Run: headless pygame with SDL's dummy video driver; simulated clock (each Clock.tick advances the game by its frame time, no real sleeping); random seed 0; keys injected as events and as key.get_pressed() state; no mouse input.
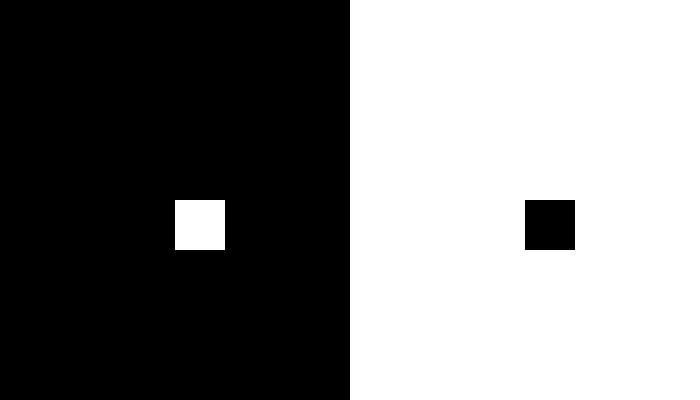
Frame 1 of 4 · flips 1–60 · no input
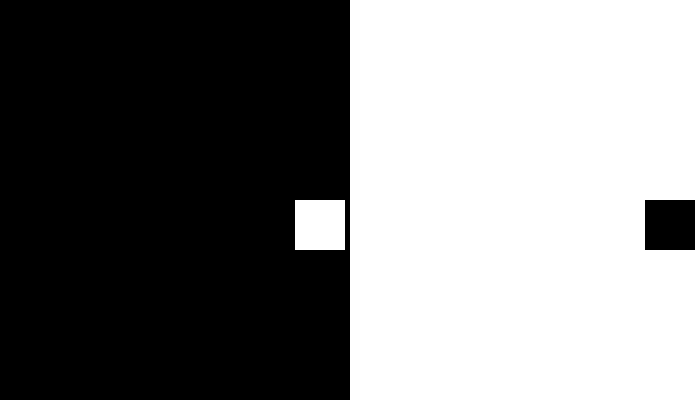
Frame 2 of 4 · flips 61–180 · tapped SPACE, RETURN · held RIGHT (→), D
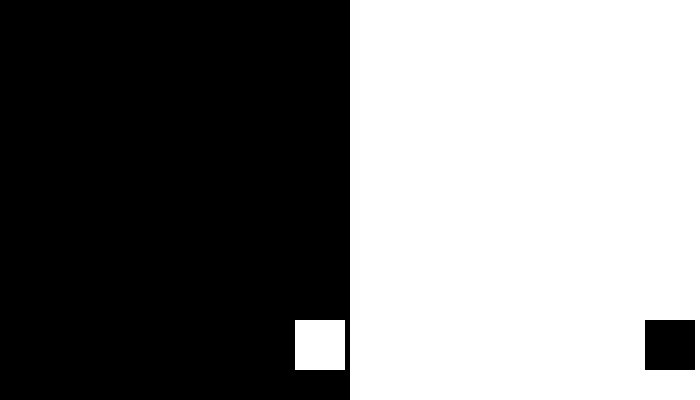
Frame 3 of 4 · flips 181–300 · held DOWN (↓), S
Frame 4 of 4 · flips 301–420 · held LEFT (←), A, UP (↑), W · screen same as frame 1, image omitted

The pygame program that drew these frames:

import pygame
pygame.init()
screen_width, screen_height = 700, 400
screen = pygame.display.set_mode((screen_width, screen_height))
caption = pygame.display.set_caption("Sprite Territory")
x = 350
y = 0
x1, y1 = 175, 200
x2, y2 = 525, 200
rect_width, rect_height = 50, 50
Red = pygame.Color("red")
Blue = pygame.Color("blue")
play_mode = True
while play_mode:
    for event in pygame.event.get():
        if event.type == pygame.QUIT:
            play_mode = False
    white_half = pygame.Rect(x, y, 350, 400)
    black_half = pygame.Rect(0, 0, 350, 400)
    pressed = pygame.key.get_pressed()
    if pressed[pygame.K_LEFT]: x1 -= 1
    if pressed[pygame.K_RIGHT]: x1 += 1
    if pressed[pygame.K_UP]: y1 -= 1
    if pressed[pygame.K_DOWN]: y1 += 1
    if pressed[pygame.K_a]: x2 -= 1
    if pressed[pygame.K_d]: x2 += 1
    if pressed[pygame.K_w]: y2 -= 1
    if pressed[pygame.K_s]: y2 += 1
    if x1 >= 300:
        rect1_color = Red
    else:
        rect1_color = (255, 255, 255)
    if x2 >= 400:
        rect2_color = (0, 0, 0)
    else:
        rect2_color = Blue
    rect1 = pygame.Rect(x1, y1, rect_width, rect_height)
    rect2 = pygame.Rect(x2, y2, rect_width, rect_height)
    rect1.clamp_ip(black_half)
    rect2.clamp_ip(white_half)
    x1, y1 = rect1.topleft
    x2, y2 = rect2.topleft
    pygame.draw.rect(screen, (255, 255, 255), white_half)
    pygame.draw.rect(screen, (0, 0, 0), black_half)
    pygame.draw.rect(screen, rect1_color, rect1)
    pygame.draw.rect(screen, rect2_color, rect2)
    pygame.display.flip()
pygame.quit()
